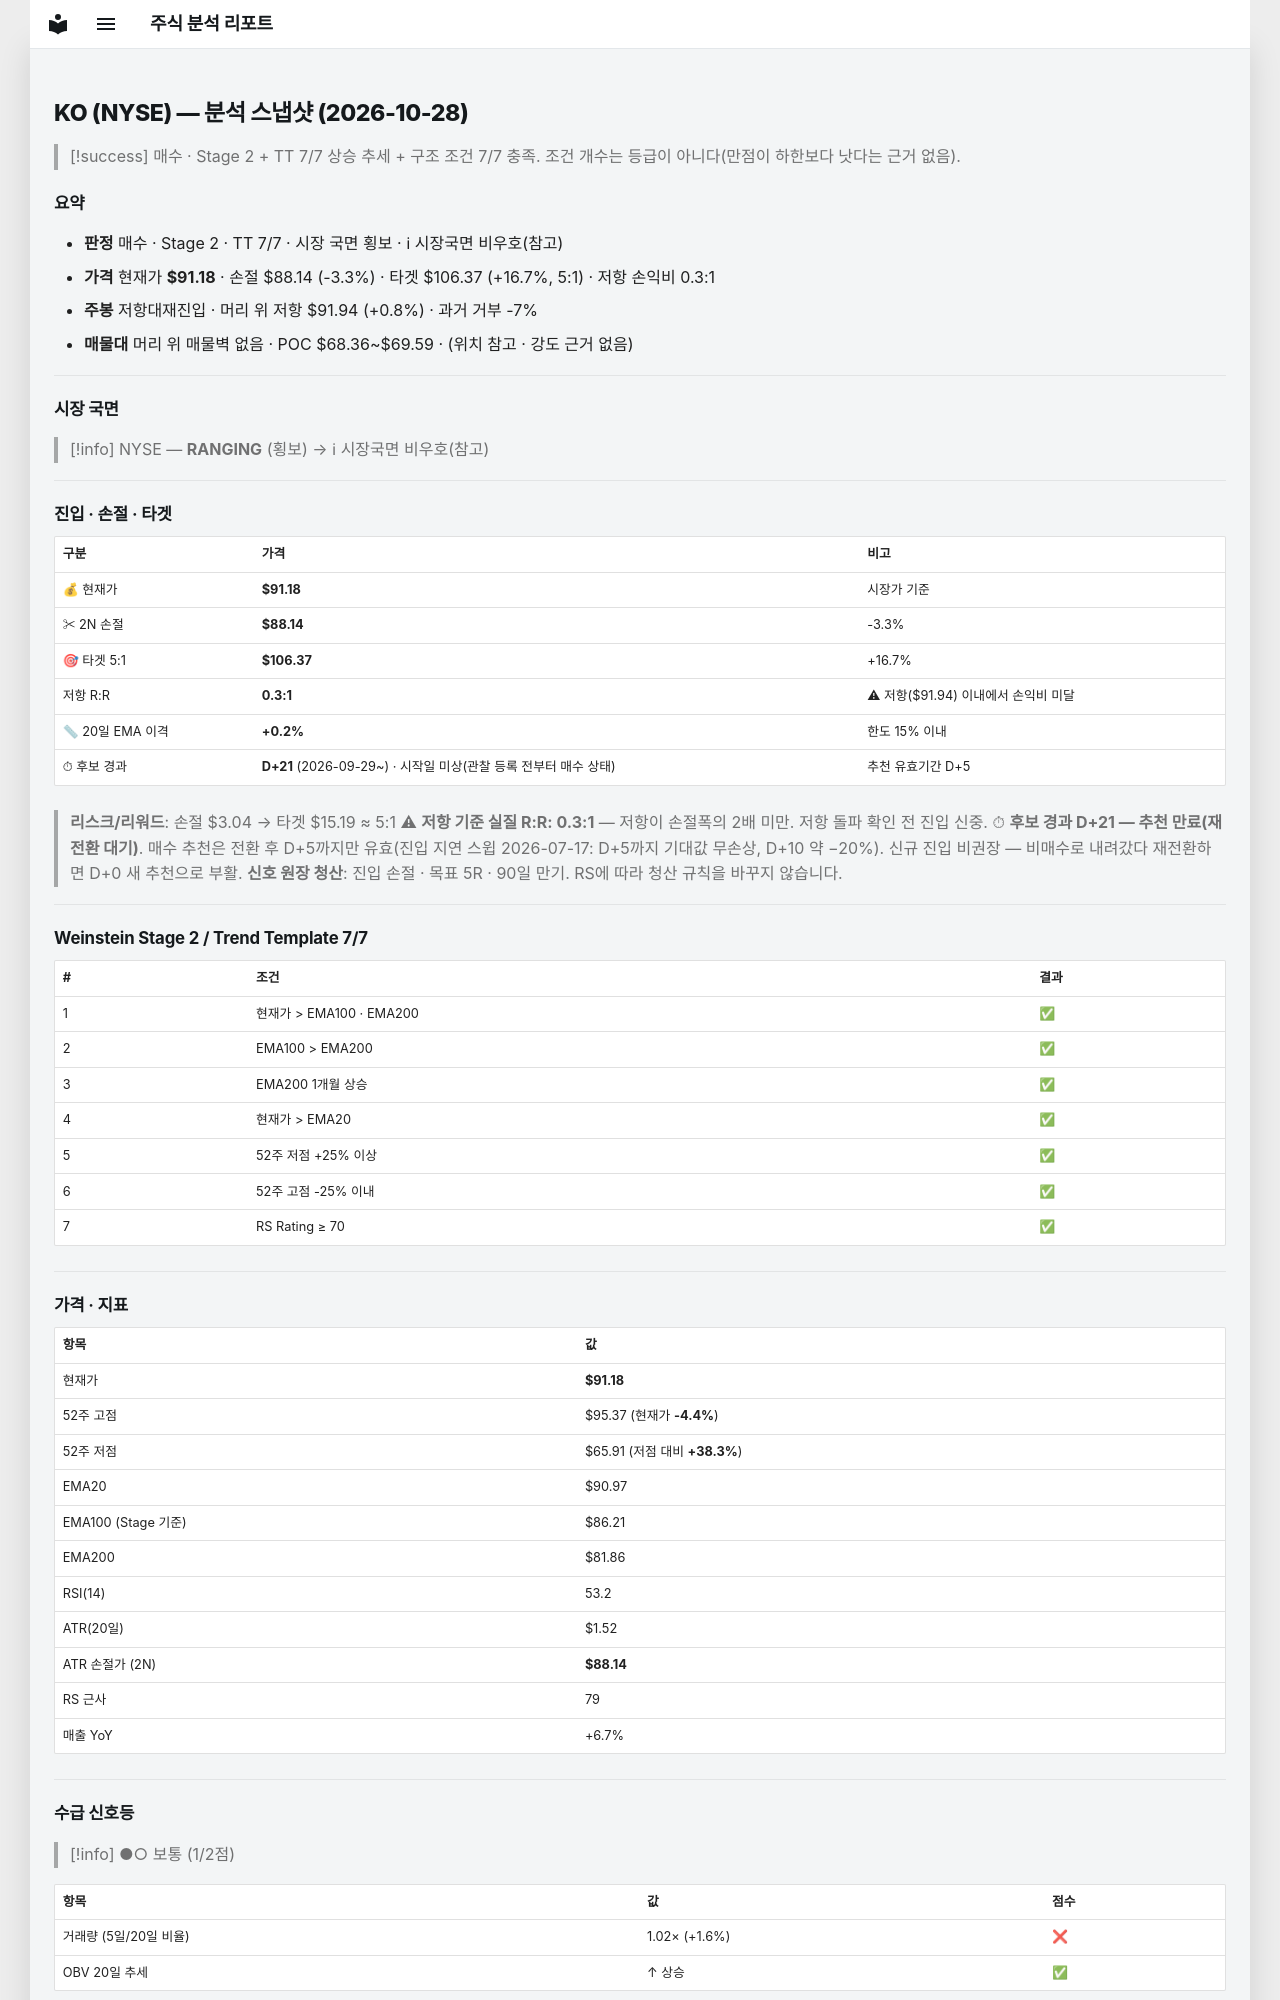

repository: soloandco/stock-reports · page: snapshots/KO-2026-10-28/index.html · generator: mkdocs

---
type: analysis-snapshot
title: KO 분석 스냅샷
ticker: KO
market: NYSE
created: 2026-10-28
updated: 2026-10-28
bar-date: 2026-10-27
verdict: 매수후보
real-rr: 0.25
sma50-gap-pct: 0.2
candidate-days: 21
candidate-since: 2026-09-29
candidate-start-unknown: true
weekly-position: 저항대재진입
weekly-overhead-price: 91.94
weekly-overhead-pct: 0.8
stage: 2
trend-template-score: 7
tt-max: 7
ma-set: ema-20-100-200
price: 91.18000030517578
stop-price: 88.14159156821238
market-regime: RANGING
supply-demand-score: 1/2
supply-demand-label: 보통
status: tracking
tags:
  - stock-agent
  - watchlist
  - KO
  - analysis
related:
  - "[[analysis-template]]"
---

# KO (NYSE) — 분석 스냅샷 (2026-10-28)

> [!success] 매수 · Stage 2 + TT 7/7
> 상승 추세 + 구조 조건 7/7 충족. 조건 개수는 등급이 아니다(만점이 하한보다 낫다는 근거 없음).

## 요약

- **판정** 매수 · Stage 2 · TT 7/7 · 시장 국면 횡보 · ℹ 시장국면 비우호(참고)
- **가격** 현재가 **$91.18** · 손절 $88.14 (-3.3%) · 타겟 $106.37 (+16.7%, 5:1) · 저항 손익비 0.3:1
- **주봉** 저항대재진입 · 머리 위 저항 $91.94 (+0.8%) · 과거 거부 -7%
- **매물대** 머리 위 매물벽 없음 · POC $68.36~$69.59 · (위치 참고 · 강도 근거 없음)

---

## 시장 국면

> [!info] NYSE — **RANGING** (횡보) → ℹ 시장국면 비우호(참고)

---

## 진입 · 손절 · 타겟

| 구분 | 가격 | 비고 |
|------|------|------|
| 💰 현재가 | **$91.18** | 시장가 기준 |
| ✂ 2N 손절 | **$88.14** | -3.3% |
| 🎯 타겟 5:1 | **$106.37** | +16.7% |
| 저항 R:R | **0.3:1** | ⚠ 저항($91.94) 이내에서 손익비 미달 |
| 📏 20일 EMA 이격 | **+0.2%** | 한도 15% 이내 |
| ⏱ 후보 경과 | **D+21** (2026-09-29~) · 시작일 미상(관찰 등록 전부터 매수 상태) | 추천 유효기간 D+5 |

> **리스크/리워드**: 손절 $3.04 → 타겟 $15.19 ≈ 5:1
> ⚠ **저항 기준 실질 R:R: 0.3:1** — 저항이 손절폭의 2배 미만. 저항 돌파 확인 전 진입 신중.
> ⏱ **후보 경과 D+21 — 추천 만료(재전환 대기)**. 매수 추천은 전환 후 D+5까지만 유효(진입 지연 스윕 2026-07-17: D+5까지 기대값 무손상, D+10 약 −20%). 신규 진입 비권장 — 비매수로 내려갔다 재전환하면 D+0 새 추천으로 부활.
> **신호 원장 청산**: 진입 손절 · 목표 5R · 90일 만기. RS에 따라 청산 규칙을 바꾸지 않습니다.

---

## Weinstein Stage 2 / Trend Template 7/7

| # | 조건 | 결과 |
|---|------|------|
| 1 | 현재가 > EMA100 · EMA200 | ✅ |
| 2 | EMA100 > EMA200 | ✅ |
| 3 | EMA200 1개월 상승 | ✅ |
| 4 | 현재가 > EMA20 | ✅ |
| 5 | 52주 저점 +25% 이상 | ✅ |
| 6 | 52주 고점 -25% 이내 | ✅ |
| 7 | RS Rating ≥ 70 | ✅ |

---

## 가격 · 지표

| 항목 | 값 |
|------|---|
| 현재가 | **$91.18** |
| 52주 고점 | $95.37 (현재가 **-4.4%**) |
| 52주 저점 | $65.91 (저점 대비 **+38.3%**) |
| EMA20 | $90.97 |
| EMA100 (Stage 기준) | $86.21 |
| EMA200 | $81.86 |
| RSI(14) | 53.2 |
| ATR(20일) | $1.52 |
| ATR 손절가 (2N) | **$88.14** |
| RS 근사 | 79 |
| 매출 YoY | +6.7% |

---
## 수급 신호등

> [!info] ●○ 보통 (1/2점)

| 항목 | 값 | 점수 |
|------|------|------|
| 거래량 (5일/20일 비율) | 1.02× (+1.6%) | ❌ |
| OBV 20일 추세 | ↑ 상승 | ✅ |

> **판독법**: 거래량이 20일 평균보다 20% 이상 많고 OBV(온밸런스볼륨)가 상승 중이면 매집 수급이 강한 것으로 판단합니다.

---
